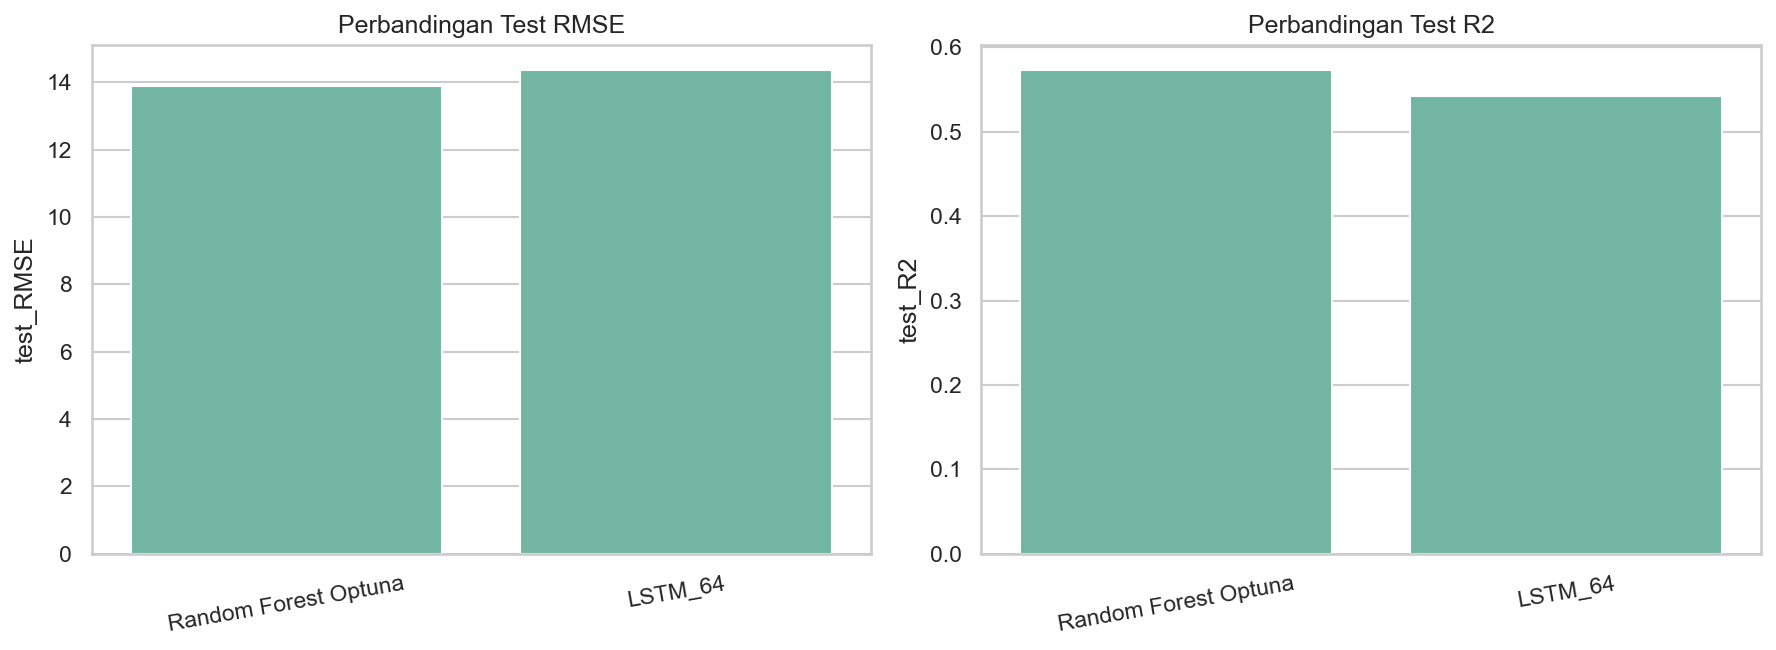

The file beside this chart, header and first rows:
model, algoritma, val_RMSE, test_MAE, test_RMSE, test_R2, test_MAPE, accuracy_kategori, macro_f1, recall_tidak_sehat, keterangan
Random Forest Optuna, Random Forest Regression, 11.37, 9.524, 13.87, 0.5734, 17.99, 0.8545, 0.5981, 0.1316, <== RMSE TEST TERENDAH
LSTM_64, LSTM multi-input (Keras), 11.53, 9.767, 14.37, 0.5423, 18.34, 0.8571, 0.6311, 0.2105, 
